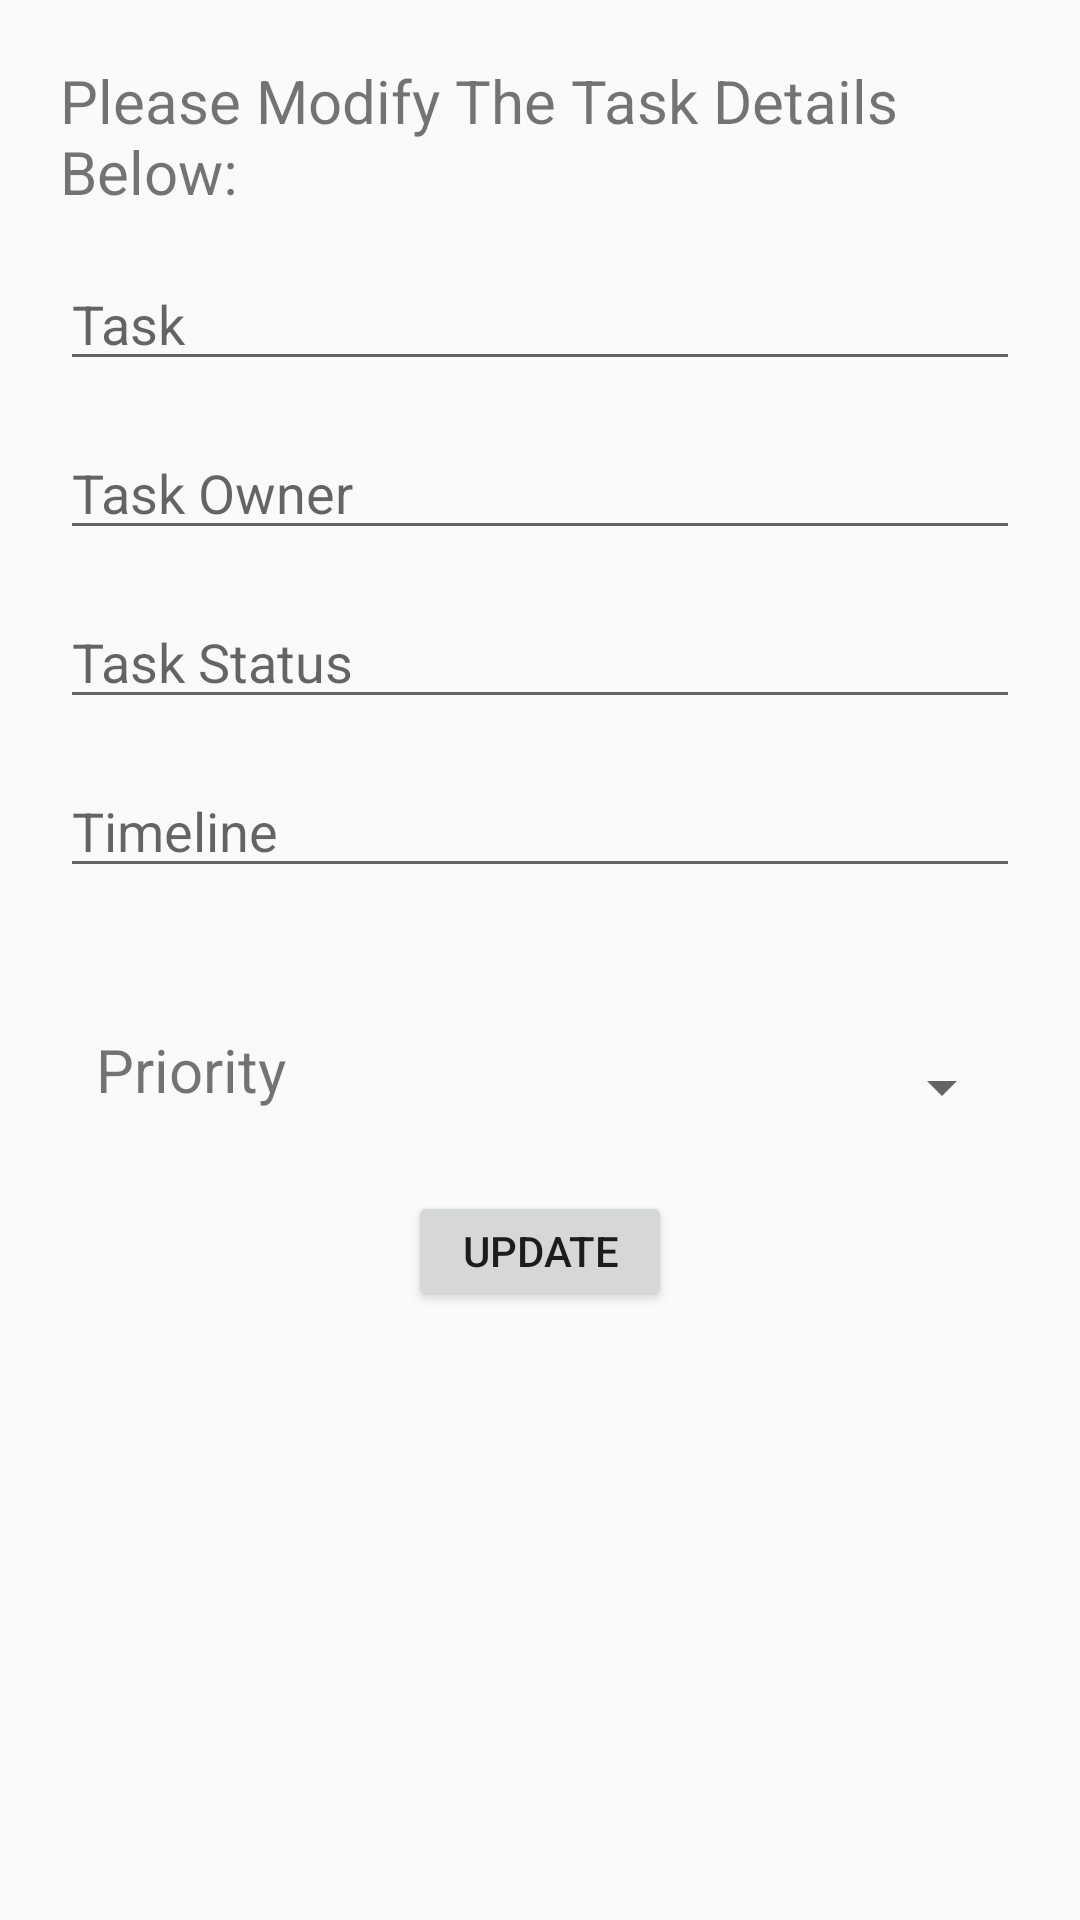

Produce the Android XML layout that renders to this screen, including the resource entries it uses.
<!-- AndroidManifest.xml: application theme AppTheme.NoActionBar -->
<!-- res/layout/fragment_edit_task.xml -->
<?xml version="1.0" encoding="utf-8"?>
<RelativeLayout
    xmlns:android="http://schemas.android.com/apk/res/android"
    android:layout_width="match_parent"
    android:layout_height="wrap_content"
    android:padding="20dp"
    android:id="@+id/relativview">

    <TextView
        android:id="@+id/textview_newtask"
        android:layout_width="wrap_content"
        android:layout_height="wrap_content"
        android:text="Please Modify The Task Details Below:"
        android:textSize="20dp"
        android:layout_marginBottom="15dp"
        />

    <EditText
        android:hint="Task"
        android:id="@+id/input_task"
        android:layout_width="match_parent"
        android:layout_height="wrap_content"
        android:layout_below="@id/textview_newtask"
        android:layout_gravity="center"
        android:layout_marginBottom="15dp"
        android:inputType="text"
        />

    <EditText
        android:hint="Task Owner"
        android:id="@+id/input_task_owner"
        android:layout_width="match_parent"
        android:layout_height="wrap_content"
        android:layout_below="@id/input_task"
        android:layout_gravity="center"
        android:layout_marginBottom="15dp"
        android:inputType="text"
        />

    <EditText
        android:hint="Task Status"
        android:id="@+id/input_task_status"
        android:layout_width="match_parent"
        android:layout_height="wrap_content"
        android:layout_below="@id/input_task_owner"
        android:layout_gravity="center"
        android:layout_marginBottom="15dp"
        android:inputType="text"
        />


    <EditText
        android:hint="Timeline"
        android:id="@+id/input_timeline"
        android:layout_width="match_parent"
        android:layout_height="wrap_content"
        android:layout_below="@id/input_task_status"
        android:layout_gravity="center"
        android:layout_marginBottom="15dp"
        android:inputType="datetime"
        />

    <TextView
        android:id="@+id/textView4"
        android:layout_width="101dp"
        android:layout_height="42dp"
        android:layout_alignStart="@+id/textview_newtask"
        android:layout_alignTop="@+id/input_priority"
        android:layout_marginStart="12dp"
        android:text="Priority"
        android:textSize="20dp" />

    <Spinner
        android:id="@+id/input_priority"
        android:layout_width="127dp"
        android:layout_height="39dp"
        android:layout_below="@id/input_timeline"
        android:layout_alignEnd="@+id/textview_newtask"
        android:layout_gravity="right"
        android:layout_marginTop="32dp"
        android:layout_marginEnd="2dp"
        android:layout_marginBottom="15dp"
        android:hint="Priority" />

    <LinearLayout
        android:layout_width="match_parent"
        android:layout_height="wrap_content"
        android:orientation="vertical"
        android:layout_below="@id/input_priority">

        <Button
            android:id="@+id/btn_update_task"
            android:layout_width="wrap_content"
            android:layout_height="40dp"
            android:layout_gravity="center"
            android:text="UPDATE"
            />

    </LinearLayout>

</RelativeLayout>
<!-- resources referenced by this layout -->
<resources>
  <style name="AppTheme.NoActionBar" parent="Theme.AppCompat.Light.DarkActionBar">
          <item name="android:windowContentTransitions">true</item>
          <item name="android:windowAllowEnterTransitionOverlap">true</item>
          <item name="android:windowAllowReturnTransitionOverlap">true</item>
          <item name="android:windowSharedElementEnterTransition">@android:transition/move</item>
          <item name="android:windowSharedElementExitTransition">@android:transition/move</item>
          <item name="windowActionBar">false</item>
          <item name="windowNoTitle">true</item>
      </style>
</resources>
